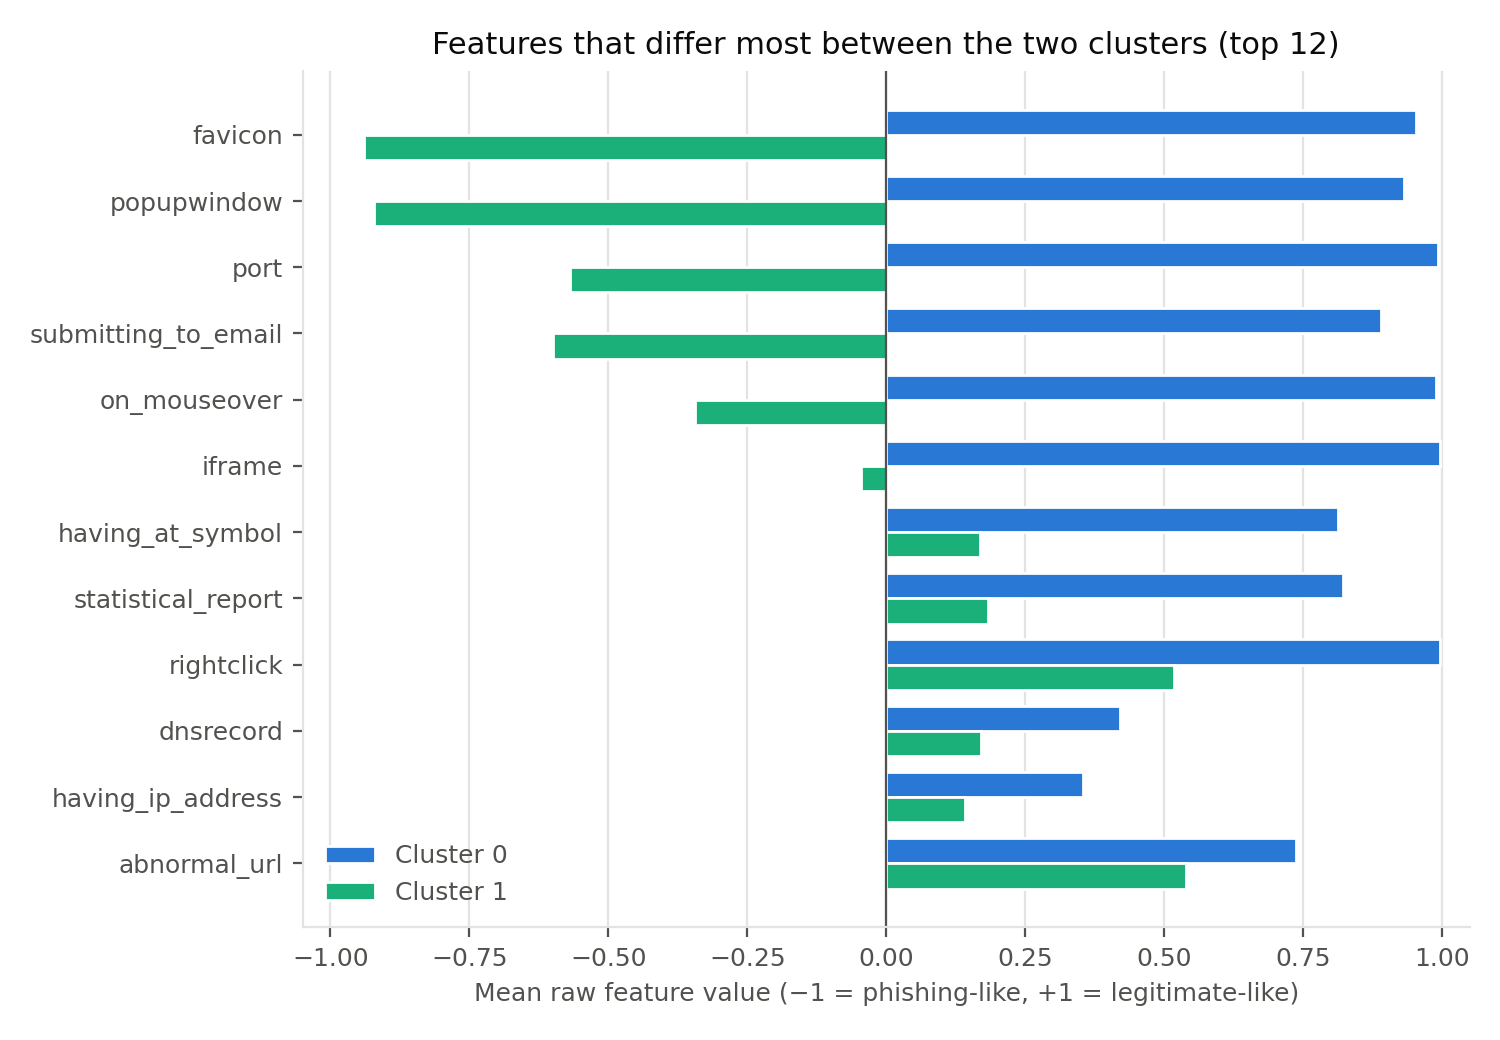

The file beside this chart, header and first rows:
, having_ip_address, url_length, shortining_service, having_at_symbol, double_slash_redirecting, prefix_suffix, having_sub_domain, sslfinal_state, domain_registration_length, favicon, port, https_token, request_url, url_of_anchor, links_in_tags, sfh, submitting_to_email, abnormal_url, redirect, on_mouseover, rightclick, popupwindow, iframe
0, 0.3548, -0.658, 0.7529, 0.8121, 0.7616, -0.7415, 0.07059, 0.2707, -0.3118, 0.9523, 0.9935, 0.7022, 0.1923, -0.06533, -0.1545, -0.6088, 0.8901, 0.7378, 0.113, 0.9895, 0.9972, 0.9319, 0.9966
1, 0.1424, -0.548, 0.6762, 0.1694, 0.6462, -0.7196, 0.08171, 0.2639, -0.4423, -0.94, -0.5682, 0.5442, 0.1889, -0.1319, 0.03298, -0.6117, -0.5997, 0.5397, 0.1394, -0.3448, 0.5172, -0.922, -0.04498
